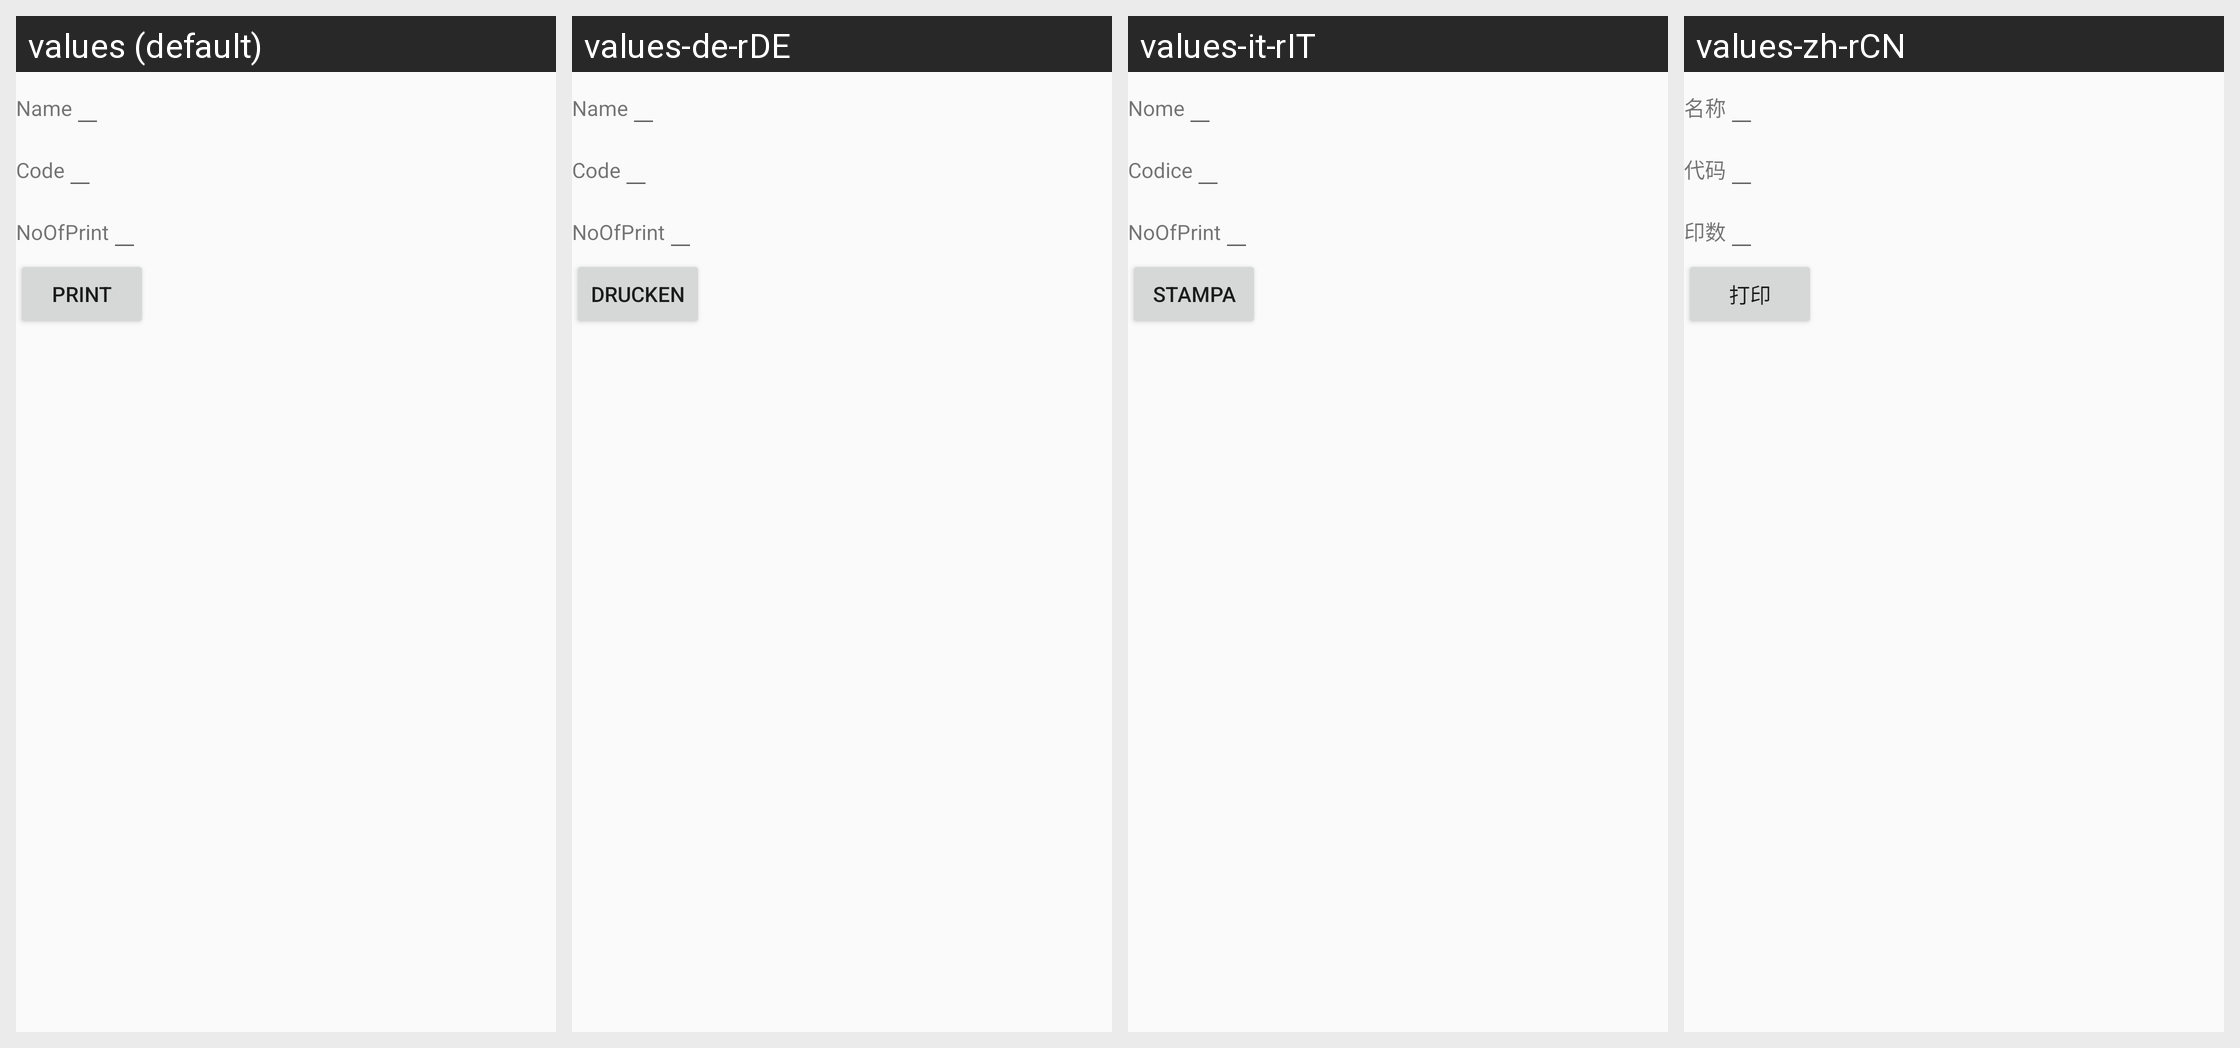

Translations of the strings shown on this Android screen, per locale in the grid:
Android screen res/layout/activity_toshiba_smp_label.xml rendered under 4 locales, left to right: values (default), values-de-rDE, values-it-rIT, values-zh-rCN. Device: Nexus 5 (rendered at 1080×1920; each locale shown at half size, 540×960, under a caption strip naming it); theme AppTheme.
Other locales in the repository, not shown: values-es-rES, values-fr-rFR, values-hi-rIN, values-ja-rJP, values-kn-rIN, values-ta-rIN, values-te-rIN.
Strings drawn on this screen, with the default value and each locale's value (text and hints the layout hard-codes, and strings that could not be matched under every locale, appear in the picture but are not listed):

productName
  values: Name
  values-de-rDE: Name
  values-it-rIT: Nome
  values-zh-rCN: 名称

code
  values: Code
  values-de-rDE: Code
  values-it-rIT: Codice
  values-zh-rCN: 代码

noOfPrints
  values: NoOfPrint
  values-de-rDE: NoOfPrint
  values-it-rIT: NoOfPrint
  values-zh-rCN: 印数

print
  values: Print
  values-de-rDE: Drucken
  values-it-rIT: Stampa
  values-zh-rCN: 打印
